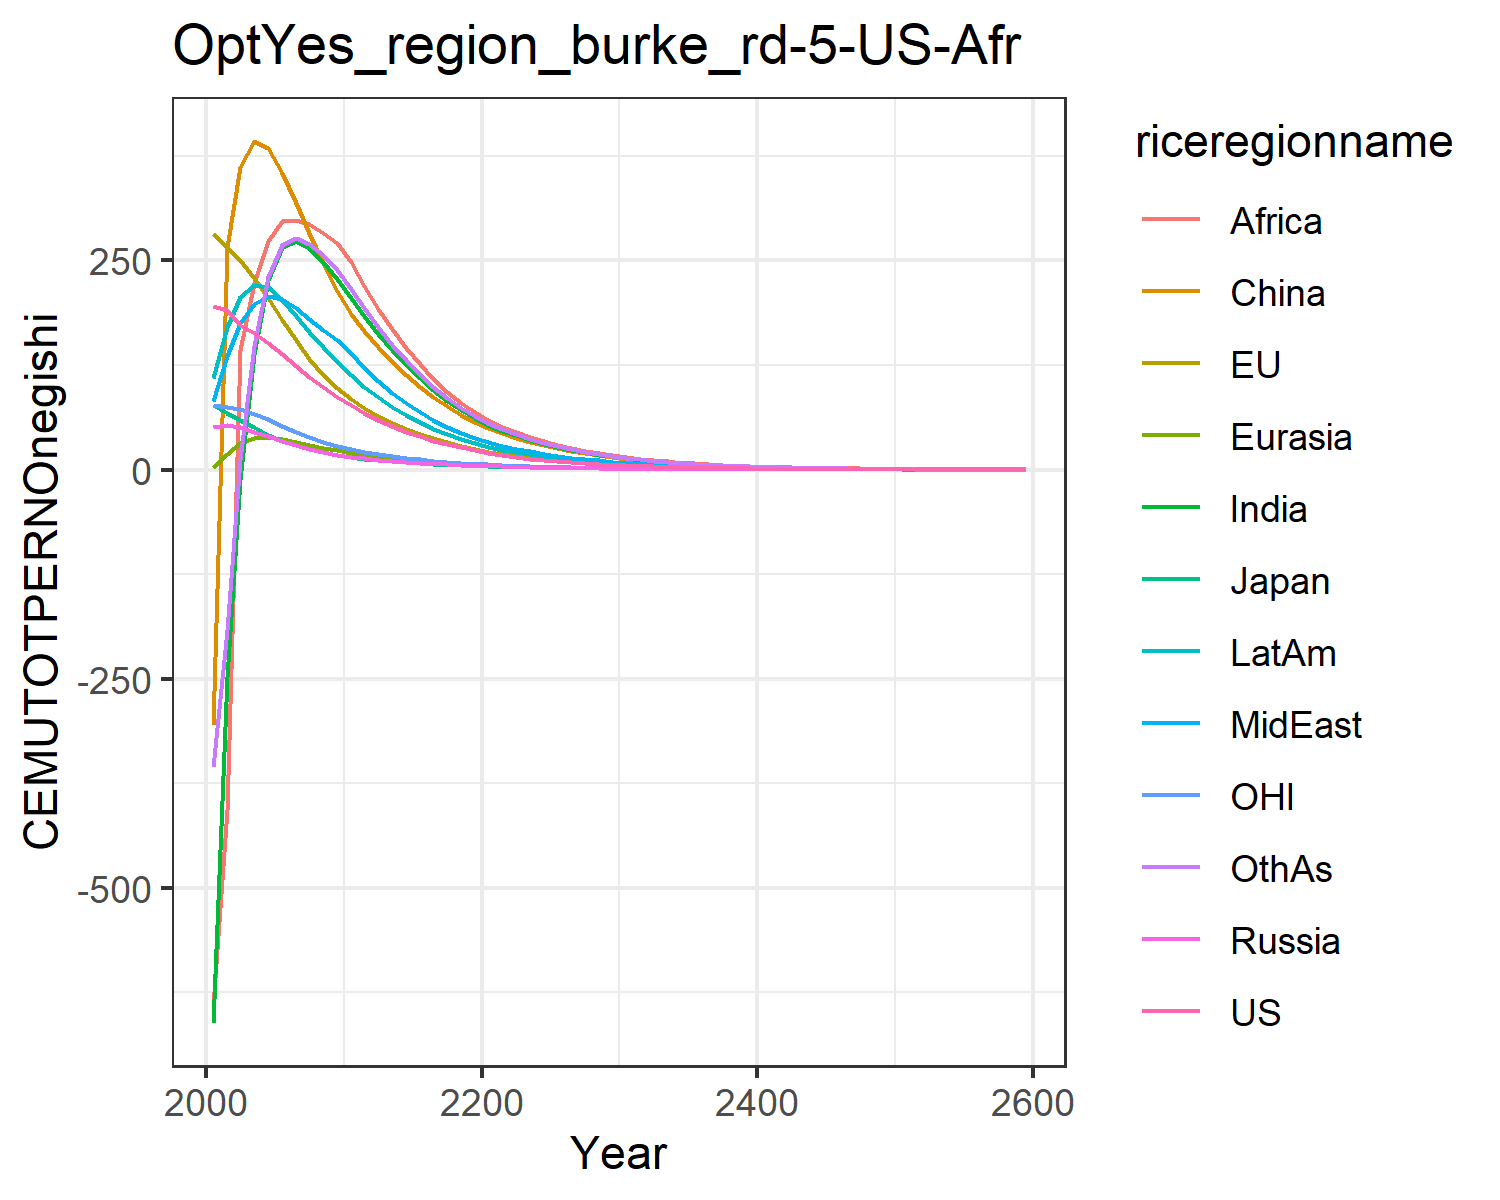

The table this chart was drawn from, first rows:
195.45671666055424, 280.9931836524255, 77.32472902210107, 51.06772961360126, 3.3168739912776575, -305.34424849483673, -661.2357546392601, 81.7633163404604, -640.2453237827167, 110.01100321856156, 76.69101247900018, -356.0000414227328
190.2, 266.6, 67.97, 53.71, 18.71, 266.5, -248.2, 136.3, -406.7, 170.8, 75.25, -191.7
172.7, 251, 59.53, 50.73, 32.23, 361.9, -11.33, 175, 143.2, 206.8, 72.27, 12.96
163.1, 229, 50.43, 45.32, 37.54, 392.5, 138.3, 197.6, 223.4, 220.4, 66.97, 147.6
151.7, 204.8, 41.46, 39.63, 38.32, 384.6, 226.9, 207.7, 273.5, 217.7, 60.16, 230.5
138, 179, 34.54, 34.24, 36.42, 354.7, 265.6, 203.8, 297, 203, 52.51, 268.2
123.7, 154.4, 29.26, 29.32, 33.34, 319.2, 272.7, 192.9, 298.8, 184.1, 45.07, 276.3
110.4, 132.6, 24.7, 24.92, 29.83, 282.2, 264.5, 180.5, 293.4, 164.8, 38.58, 270.2
98.16, 113.6, 20.8, 21.06, 26.28, 246.6, 248, 167.3, 283, 146.3, 32.94, 256.1
87.1, 96.98, 17.46, 17.69, 22.87, 213.1, 227.4, 154.5, 270.4, 128.9, 28.04, 238.1
76.9, 83.86, 14.97, 15.24, 20.07, 186.1, 205.3, 138.8, 248.4, 113.1, 24.21, 216
67.4, 73.37, 13.09, 13.47, 17.81, 165.4, 183.1, 120.8, 219.5, 98.8, 21.18, 192.8
59.2, 64.26, 11.47, 11.92, 15.77, 146, 162.2, 105.3, 192.4, 86.29, 18.55, 170.1
51.88, 56.17, 10.04, 10.52, 13.9, 128.5, 142.7, 91.45, 167.7, 75.11, 16.21, 149.3
45.4, 49.04, 8.767, 9.258, 12.21, 112.8, 124.9, 79.23, 145.5, 65.23, 14.16, 130.5
39.69, 42.77, 7.651, 8.137, 10.7, 98.78, 108.9, 68.51, 125.7, 56.54, 12.35, 113.6
34.67, 37.27, 6.671, 7.142, 9.349, 86.37, 94.62, 59.15, 108.3, 48.93, 10.77, 98.65
30.27, 32.46, 5.814, 6.263, 8.158, 75.41, 82.03, 51, 93, 42.28, 9.381, 85.48
26.41, 28.25, 5.063, 5.487, 7.108, 65.76, 70.97, 43.93, 79.71, 36.5, 8.169, 73.93
23.04, 24.58, 4.408, 4.804, 6.186, 57.28, 61.29, 37.8, 68.21, 31.49, 7.111, 63.83
20.06, 21.39, 3.838, 4.196, 5.392, 49.97, 53.27, 32.73, 58.73, 27.31, 6.19, 55.44
17.44, 18.63, 3.343, 3.658, 4.708, 43.68, 46.6, 28.54, 50.91, 23.83, 5.389, 48.45
15.16, 16.22, 2.91, 3.187, 4.108, 38.15, 40.74, 24.87, 44.52, 20.78, 4.69, 42.32
13.18, 14.12, 2.533, 2.776, 3.582, 33.31, 35.58, 21.66, 38.91, 18.12, 4.081, 36.93
11.45, 12.29, 2.204, 2.417, 3.122, 29.06, 31.05, 18.86, 33.98, 15.79, 3.55, 32.21
9.945, 10.69, 1.918, 2.104, 2.72, 25.35, 27.09, 16.42, 29.66, 13.75, 3.088, 28.08
8.638, 9.304, 1.668, 1.831, 2.369, 22.1, 23.62, 14.29, 25.87, 11.98, 2.685, 24.46
7.501, 8.092, 1.451, 1.592, 2.062, 19.26, 20.58, 12.43, 22.56, 10.43, 2.335, 21.3
6.512, 7.037, 1.262, 1.385, 1.794, 16.78, 17.92, 10.81, 19.65, 9.075, 2.03, 18.54
5.653, 6.119, 1.097, 1.204, 1.561, 14.62, 15.6, 9.397, 17.12, 7.896, 1.764, 16.13
4.896, 5.304, 0.9508, 1.044, 1.354, 12.69, 13.54, 8.149, 14.87, 6.849, 1.529, 13.99
4.229, 4.582, 0.8215, 0.9027, 1.171, 10.98, 11.72, 7.049, 12.88, 5.922, 1.321, 12.11
3.653, 3.958, 0.7096, 0.7802, 1.013, 9.49, 10.15, 6.096, 11.15, 5.119, 1.141, 10.47
3.154, 3.418, 0.6129, 0.6743, 0.8755, 8.204, 8.778, 5.271, 9.649, 4.424, 0.9852, 9.057
2.724, 2.952, 0.5293, 0.5827, 0.7568, 7.091, 7.592, 4.557, 8.349, 3.823, 0.8508, 7.831
2.352, 2.549, 0.4571, 0.5034, 0.6541, 6.128, 6.566, 3.939, 7.222, 3.303, 0.7347, 6.77
2.031, 2.201, 0.3947, 0.4349, 0.5652, 5.295, 5.677, 3.404, 6.247, 2.854, 0.6343, 5.851
1.753, 1.901, 0.3408, 0.3757, 0.4884, 4.575, 4.908, 2.942, 5.402, 2.465, 0.5477, 5.056
1.514, 1.641, 0.2943, 0.3245, 0.4219, 3.953, 4.242, 2.542, 4.671, 2.129, 0.4728, 4.369
1.307, 1.417, 0.2541, 0.2803, 0.3645, 3.414, 3.666, 2.196, 4.038, 1.839, 0.4082, 3.775
1.128, 1.223, 0.2193, 0.2421, 0.3148, 2.949, 3.168, 1.897, 3.49, 1.588, 0.3524, 3.261
0.9736, 1.056, 0.1893, 0.209, 0.2719, 2.547, 2.737, 1.639, 3.017, 1.371, 0.3042, 2.817
0.8404, 0.9111, 0.1634, 0.1805, 0.2349, 2.2, 2.365, 1.416, 2.607, 1.184, 0.2625, 2.433
0.7253, 0.7864, 0.1411, 0.1559, 0.2028, 1.9, 2.043, 1.223, 2.253, 1.022, 0.2266, 2.101
0.626, 0.6787, 0.1218, 0.1346, 0.1751, 1.64, 1.765, 1.056, 1.947, 0.8828, 0.1956, 1.815
0.5402, 0.5858, 0.1051, 0.1162, 0.1512, 1.416, 1.524, 0.9121, 1.682, 0.7621, 0.1688, 1.567
0.4662, 0.5056, 0.0907, 0.1003, 0.1306, 1.223, 1.316, 0.7877, 1.453, 0.6579, 0.1457, 1.353
0.4023, 0.4363, 0.07827, 0.0866, 0.1127, 1.056, 1.137, 0.6802, 1.255, 0.568, 0.1257, 1.168
0.3472, 0.3765, 0.06755, 0.07475, 0.09732, 0.9116, 0.9818, 0.5873, 1.084, 0.4903, 0.1085, 1.008
0.2996, 0.3249, 0.05829, 0.06453, 0.08401, 0.7869, 0.8478, 0.5071, 0.9363, 0.4232, 0.09361, 0.8706
0.2585, 0.2804, 0.0503, 0.0557, 0.07252, 0.6793, 0.7321, 0.4378, 0.8087, 0.3653, 0.08078, 0.7516
0.223, 0.2419, 0.04341, 0.04808, 0.0626, 0.5864, 0.6321, 0.378, 0.6984, 0.3153, 0.0697, 0.6488
0.1924, 0.2087, 0.03746, 0.04149, 0.05403, 0.5062, 0.5457, 0.3263, 0.6031, 0.2721, 0.06014, 0.56
0.166, 0.1801, 0.03232, 0.03581, 0.04664, 0.4369, 0.4711, 0.2817, 0.5208, 0.2348, 0.05189, 0.4834
0.1433, 0.1554, 0.02789, 0.03091, 0.04025, 0.3771, 0.4067, 0.2432, 0.4497, 0.2026, 0.04477, 0.4172
0.1236, 0.1341, 0.02406, 0.02667, 0.03474, 0.3255, 0.3511, 0.2099, 0.3883, 0.1749, 0.03863, 0.3601
0.1066, 0.1157, 0.02076, 0.02302, 0.02998, 0.2809, 0.3031, 0.1812, 0.3352, 0.1509, 0.03333, 0.3108
0.09199, 0.0998, 0.01791, 0.01987, 0.02587, 0.2424, 0.2616, 0.1564, 0.2894, 0.1302, 0.02875, 0.2682
0.07936, 0.0861, 0.01545, 0.01714, 0.02233, 0.2092, 0.2258, 0.135, 0.2499, 0.1124, 0.02481, 0.2315
0.4943, 0.5363, 0.09625, 0.1068, 0.1391, 1.303, 1.407, 0.8408, 1.556, 0.6999, 0.1545, 1.442
